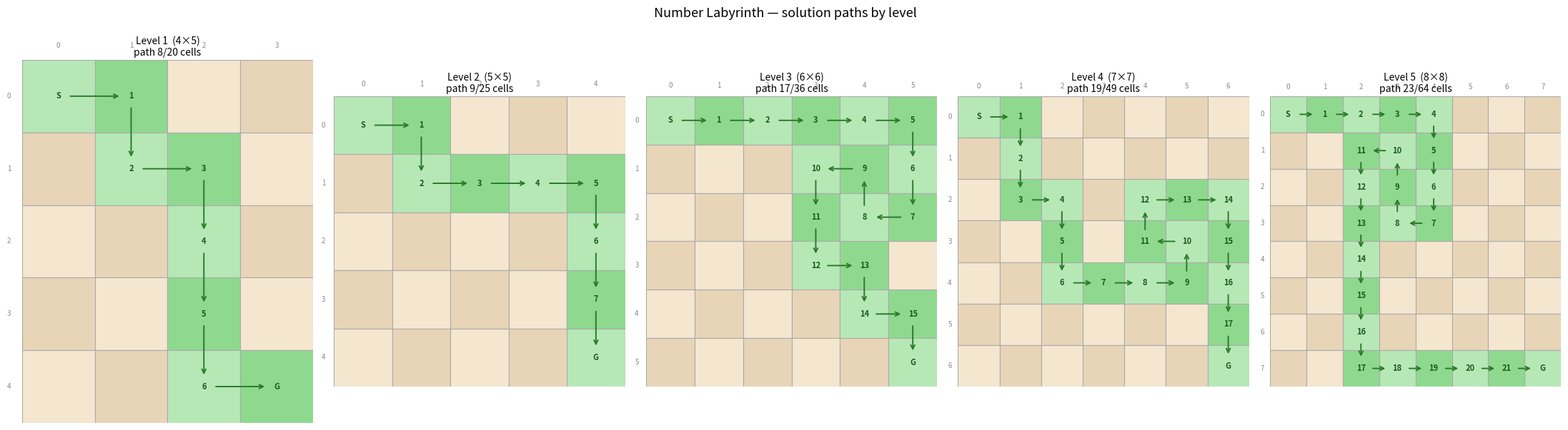

The script that saved this image:
import random
import math
from collections import deque
import matplotlib.pyplot as plt
import matplotlib.patches as mpatches
import numpy as np

# Level config — mirrors LEVELS in index.jsx
LEVELS = {
    1: dict(cols=4, rows=5, min_val=0,  max_val=120),
    2: dict(cols=5, rows=5, min_val=0,  max_val=300),
    3: dict(cols=6, rows=6, min_val=0,  max_val=500),
    4: dict(cols=7, rows=7, min_val=0,  max_val=700),
    5: dict(cols=8, rows=8, min_val=8,  max_val=999),
}

DIRS = [(1, 0), (-1, 0), (0, 1), (0, -1)]


def get_neighbors(c, r, cols, rows):
    """Return valid grid neighbours of (c, r)."""
    return [
        (c + dc, r + dr)
        for dc, dr in DIRS
        if 0 <= c + dc < cols and 0 <= r + dr < rows
    ]


def generate_solution_path(cols, rows, target_len, max_attempts=500):
    """
    Generate a simple (self-avoiding) path from (0,0) to (cols-1, rows-1)
    of exactly `target_len` cells.

    Returns the path as a list of (col, row) tuples, or None on failure.
    """
    gcol, grow = cols - 1, rows - 1

    def dist(c, r):
        return abs(gcol - c) + abs(grow - r)

    for _ in range(max_attempts):
        path = [(0, 0)]
        visited = {(0, 0)}
        c, r = 0, 0

        while len(path) < target_len:
            left = target_len - len(path)
            d = dist(c, r)

            if d == 0:
                break  # reached goal before filling target_len

            # Only neighbours reachable within remaining budget
            cands = [
                (nc, nr)
                for nc, nr in get_neighbors(c, r, cols, rows)
                if (nc, nr) not in visited and dist(nc, nr) <= left - 1
            ]

            if not cands:
                break

            random.shuffle(cands)

            # Bias toward goal when slack is tight
            if left - d <= 3:
                cands.sort(key=lambda p: dist(*p))

            c, r = cands[0]
            visited.add((c, r))
            path.append((c, r))

        if c == gcol and r == grow and len(path) == target_len:
            return path

    return None  # caller handles fallback


def get_solution_path(cols, rows):
    """
    Outer driver: tries increasing path lengths from min to max,
    returns the first successful path.  Falls back to L-shape.

    Mirrors the length-search loop in `getFieldNumbers` in index.jsx.
    """
    T = cols * rows
    min_len = math.floor(0.35 * T)
    max_len = math.floor(0.55 * T)

    for target_len in range(min_len, max_len + 1):
        path = generate_solution_path(cols, rows, target_len)
        if path is not None:
            return path

    # Fallback: simple L-shaped path along top row then right column
    path = [(0, 0)]
    pc, pr = 0, 0
    while pc < cols - 1:
        pc += 1
        path.append((pc, pr))
    while pr < rows - 1:
        pr += 1
        path.append((pc, pr))
    return path


# Quick smoke test
for lvl, cfg in LEVELS.items():
    p = get_solution_path(cfg['cols'], cfg['rows'])
    T = cfg['cols'] * cfg['rows']
    print(
        f"Level {lvl}  ({cfg['cols']}×{cfg['rows']})  "
        f"path len = {len(p)}  "
        f"(min {math.floor(0.35*T)} – max {math.floor(0.55*T)})  "
        f"ends at {p[-1]}"
    )

def display_path(cols, rows, path, title=None, ax=None):
    """
    Render the grid and highlight `path` (list of (col, row) tuples).

    Parameters
    ----------
    cols, rows : int  — board dimensions
    path       : list of (col, row) — the solution path
    title      : optional string for the plot title
    ax         : optional existing Axes; a new figure is created if None
    """
    standalone = ax is None
    if standalone:
        fig, ax = plt.subplots(figsize=(cols * 0.85, rows * 0.85))

    path_set = set(path)
    path_index = {cell: i for i, cell in enumerate(path)}

    # ── Draw cells ──────────────────────────────────────────────────────────
    for r in range(rows):
        for c in range(cols):
            is_path = (c, r) in path_set
            is_light = (c + r) % 2 == 0

            if is_path:
                face = '#b6e8b6' if is_light else '#8fd98f'
            else:
                face = '#f5e6d0' if is_light else '#e8d5b7'

            rect = mpatches.FancyBboxPatch(
                (c, rows - 1 - r), 1, 1,
                boxstyle='square,pad=0',
                linewidth=0.8, edgecolor='#aaa', facecolor=face
            )
            ax.add_patch(rect)

            # Step index label
            if is_path:
                idx = path_index[(c, r)]
                label = 'S' if idx == 0 else ('G' if idx == len(path) - 1 else str(idx))
                ax.text(
                    c + 0.5, rows - 1 - r + 0.5, label,
                    ha='center', va='center',
                    fontsize=8, fontweight='bold', color='#1a5c1a'
                )

    # ── Draw path arrows ────────────────────────────────────────────────────
    for i in range(len(path) - 1):
        c1, r1 = path[i]
        c2, r2 = path[i + 1]
        # Convert to plot coords (y-axis flipped)
        x1, y1 = c1 + 0.5, rows - 1 - r1 + 0.5
        x2, y2 = c2 + 0.5, rows - 1 - r2 + 0.5
        ax.annotate(
            '', xy=(x2, y2), xytext=(x1, y1),
            arrowprops=dict(
                arrowstyle='->', color='#2a7a2a',
                lw=1.4,
                shrinkA=12, shrinkB=12
            )
        )

    # ── Axes cosmetics ───────────────────────────────────────────────────────
    ax.set_xlim(0, cols)
    ax.set_ylim(0, rows)
    ax.set_aspect('equal')
    ax.axis('off')

    # Column and row labels
    for c in range(cols):
        ax.text(c + 0.5, rows + 0.15, str(c), ha='center', va='bottom',
                fontsize=7, color='#888')
    for r in range(rows):
        ax.text(-0.15, rows - 1 - r + 0.5, str(r), ha='right', va='center',
                fontsize=7, color='#888')

    if title:
        ax.set_title(title, fontsize=10, pad=4)

    if standalone:
        plt.tight_layout()
        plt.show()

# ── Show one generated path per level ──────────────────────────────────────
fig, axes = plt.subplots(1, 5, figsize=(22, 6))

for ax, (lvl, cfg) in zip(axes, LEVELS.items()):
    cols, rows = cfg['cols'], cfg['rows']
    path = get_solution_path(cols, rows)
    T = cols * rows
    display_path(
        cols, rows, path,
        title=f"Level {lvl}  ({cols}×{rows})\npath {len(path)}/{T} cells",
        ax=ax
    )

plt.suptitle('Number Labyrinth — solution paths by level', fontsize=13, y=1.02)
plt.tight_layout()
plt.show()

def generate_solution_path_2(cols, rows):
    """
    BFS exhaustive enumeration of ALL valid paths from (0,0) to
    (cols-1, rows-1) satisfying the neighbour-count rule:
      - start and end cells have exactly 1 path-neighbour
      - every other path cell has exactly 2 path-neighbours
    (neighbours = grid-adjacent cells: up / down / left / right)

    Incremental validity check when extending path from c → nc:
      nc must have no already-visited spatial neighbour other than c.
    This single check is necessary and sufficient (see markdown above).

    BFS queue state: (current_pos, frozenset_visited, path_as_tuple)
    Complete path state is stored per entry because different partial
    paths reaching the same cell are NOT equivalent.

    Returns: list of all valid paths, each as a tuple of (col, row) pairs.
    """
    start = (0, 0)
    goal  = (cols - 1, rows - 1)

    def neighbors(c, r):
        return [
            (c + dc, r + dr)
            for dc, dr in DIRS
            if 0 <= c + dc < cols and 0 <= r + dr < rows
        ]

    # Queue entries: (current_pos, frozenset_of_visited, path_tuple)
    queue = deque([(start, frozenset([start]), (start,))])
    all_paths = []

    while queue:
        pos, visited, path = queue.popleft()

        for nc in neighbors(*pos):
            # Skip already-visited cells (self-avoiding walk)
            if nc in visited:
                continue

            # Core validity check: nc must touch the existing path ONLY at pos.
            # Any other visited spatial neighbour of nc would eventually give nc
            # (or that neighbour) more path-neighbours than allowed.
            if any(nb in visited and nb != pos for nb in neighbors(*nc)):
                continue

            new_visited = visited | {nc}
            new_path    = path + (nc,)

            if nc == goal:
                all_paths.append(new_path)
            else:
                queue.append((nc, new_visited, new_path))

    return all_paths


# ── Test on the two smallest boards ────────────────────────────────────────
for lvl in (1, 2):
    cfg = LEVELS[lvl]
    cols, rows = cfg['cols'], cfg['rows']
    paths = generate_solution_path_2(cols, rows)
    lengths = [len(p) for p in paths]
    print(
        f"Level {lvl}  ({cols}×{rows})  —  "
        f"{len(paths)} valid paths found   "
        f"path-length range: {min(lengths)}–{max(lengths)} cells"
    )
